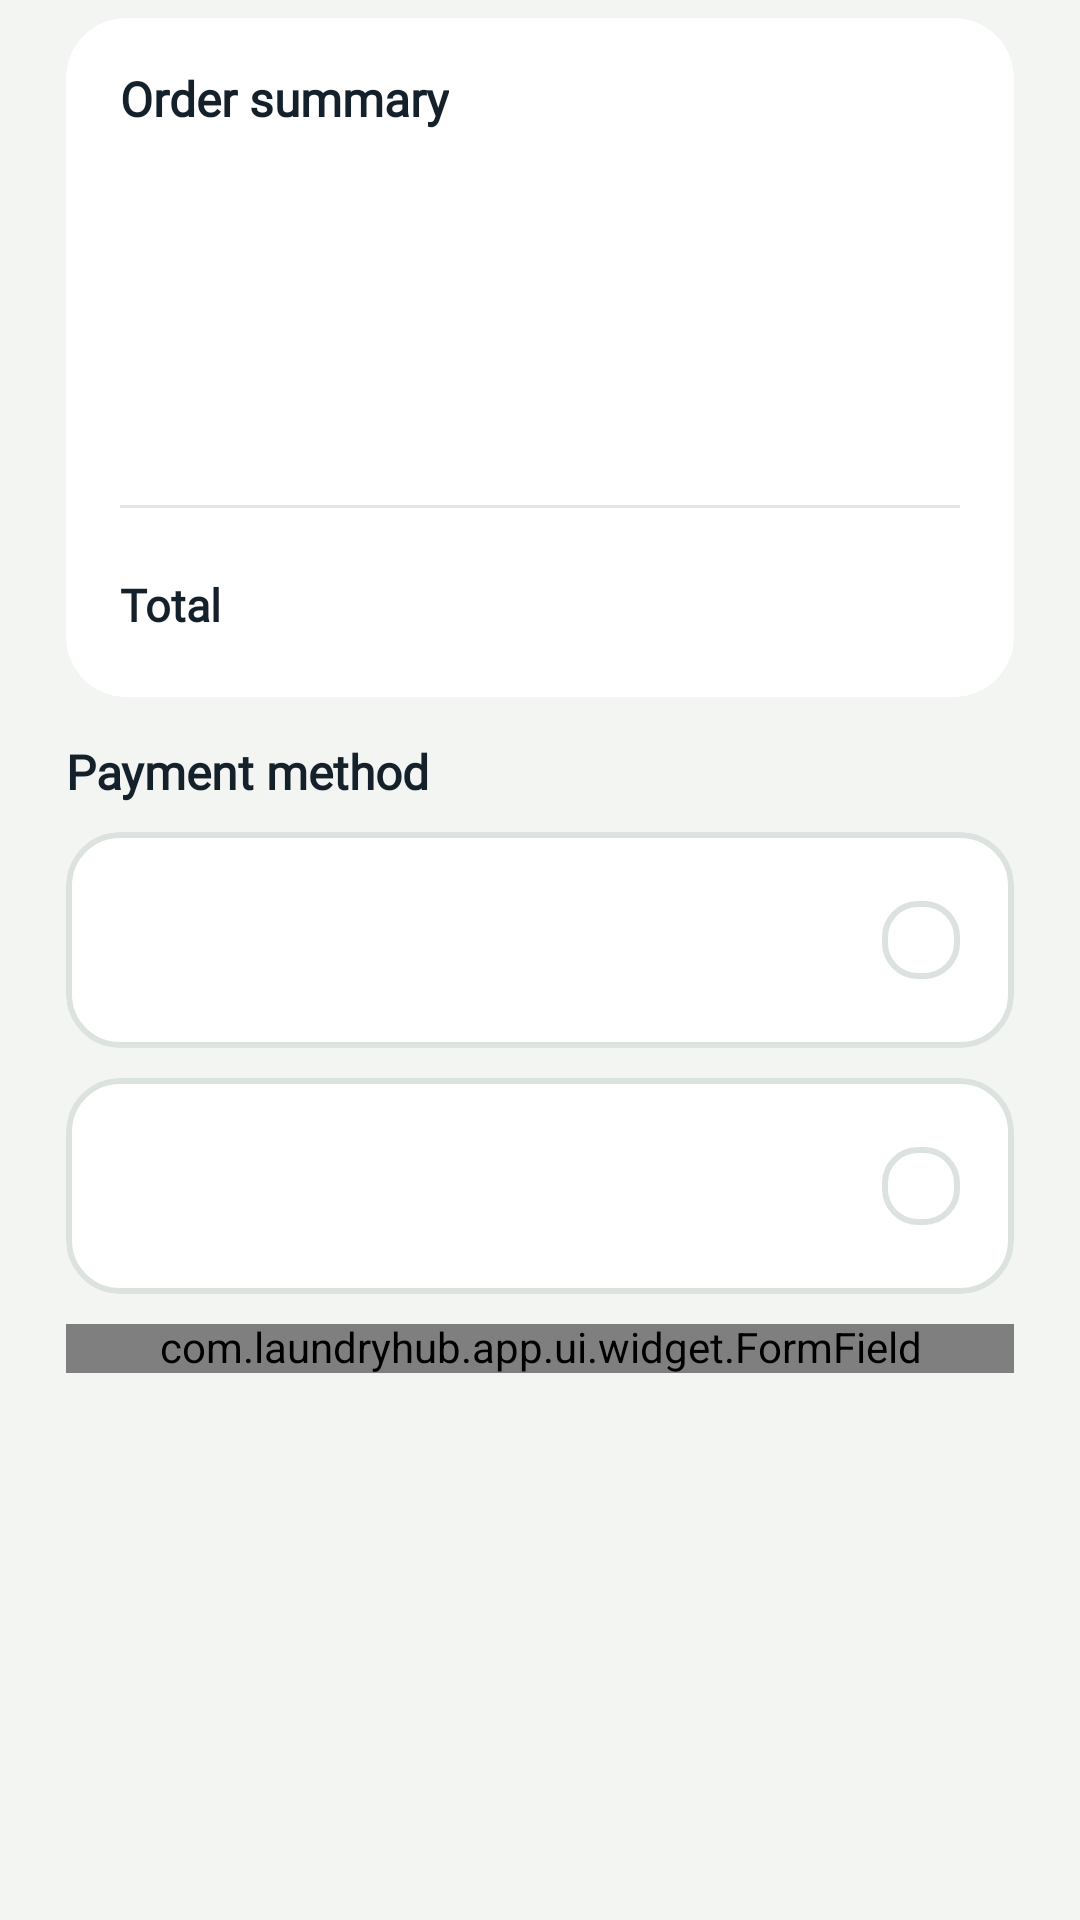

The Android layout XML behind this screen, and the referenced resources:
<!-- AndroidManifest.xml: application theme Theme.LaundryHub -->
<!-- res/layout/fragment_step_review.xml -->
<?xml version="1.0" encoding="utf-8"?>
<ScrollView xmlns:android="http://schemas.android.com/apk/res/android"
    xmlns:app="http://schemas.android.com/apk/res-auto"
    android:layout_width="match_parent"
    android:layout_height="match_parent"
    android:fillViewport="true">

    <LinearLayout
        android:id="@+id/step_content"
        android:layout_width="match_parent"
        android:layout_height="wrap_content"
        android:divider="@drawable/space_16"
        android:orientation="vertical"
        android:paddingStart="@dimen/screen_padding"
        android:paddingTop="@dimen/wizard_content_padding_top"
        android:paddingEnd="@dimen/screen_padding"
        android:paddingBottom="@dimen/wizard_content_padding_bottom"
        android:showDividers="middle">

        <com.google.android.material.card.MaterialCardView
            style="@style/Widget.LaundryHub.Card.Large"
            android:layout_width="match_parent"
            android:layout_height="wrap_content">

            <LinearLayout
                android:layout_width="match_parent"
                android:layout_height="wrap_content"
                android:divider="@drawable/space_12"
                android:orientation="vertical"
                android:showDividers="middle">

                <TextView
                    android:layout_width="wrap_content"
                    android:layout_height="wrap_content"
                    android:accessibilityHeading="true"
                    android:text="@string/order_summary"
                    android:textAppearance="@style/TextAppearance.LaundryHub.Subtitle" />

                <include
                    android:id="@+id/row_service"
                    layout="@layout/item_summary_row" />

                <include
                    android:id="@+id/row_laundry"
                    layout="@layout/item_summary_row" />

                <include
                    android:id="@+id/row_soap"
                    layout="@layout/item_summary_row" />

                <include
                    android:id="@+id/row_fee"
                    layout="@layout/item_summary_row" />

                <View
                    android:layout_width="match_parent"
                    android:layout_height="@dimen/hairline"
                    android:background="@color/divider" />

                <include
                    android:id="@+id/row_total"
                    layout="@layout/item_total_row" />
            </LinearLayout>
        </com.google.android.material.card.MaterialCardView>

        <LinearLayout
            android:layout_width="match_parent"
            android:layout_height="wrap_content"
            android:divider="@drawable/space_10"
            android:orientation="vertical"
            android:showDividers="middle">

            <TextView
                android:layout_width="wrap_content"
                android:layout_height="wrap_content"
                android:accessibilityHeading="true"
                android:text="@string/payment_method"
                android:textAppearance="@style/TextAppearance.LaundryHub.Subtitle" />

            <include
                android:id="@+id/cash"
                layout="@layout/view_payment_card" />

            <include
                android:id="@+id/gcash"
                layout="@layout/view_payment_card" />

            <com.laundryhub.app.ui.widget.FormField
                android:id="@+id/gcash_number"
                android:layout_width="match_parent"
                android:layout_height="wrap_content"
                android:autofillHints="phoneNumber"
                android:hint="@string/hint_mobile"
                android:imeOptions="actionDone"
                android:inputType="phone"
                app:compact="true"
                app:label="@string/label_gcash_number" />
        </LinearLayout>

        <TextView
            android:id="@+id/error_banner"
            style="@style/Widget.LaundryHub.ErrorBanner"
            android:layout_width="match_parent"
            android:layout_height="wrap_content"
            android:accessibilityLiveRegion="polite"
            android:visibility="gone" />
    </LinearLayout>
</ScrollView>
<!-- res/layout/item_summary_row.xml (included above) -->
<?xml version="1.0" encoding="utf-8"?>
<LinearLayout xmlns:android="http://schemas.android.com/apk/res/android"
    xmlns:app="http://schemas.android.com/apk/res-auto"
    android:layout_width="match_parent"
    android:layout_height="wrap_content"
    android:orientation="horizontal">

    <TextView
        android:id="@+id/label"
        android:layout_width="0dp"
        android:layout_height="wrap_content"
        android:layout_weight="1"
        android:textAppearance="@style/TextAppearance.LaundryHub.BodySmall" />

    <TextView
        android:id="@+id/value"
        android:layout_width="wrap_content"
        android:layout_height="wrap_content"
        android:layout_marginStart="@dimen/card_gap"
        android:textAppearance="@style/TextAppearance.LaundryHub.BodyCompact" />
</LinearLayout>
<!-- res/layout/item_total_row.xml (included above) -->
<?xml version="1.0" encoding="utf-8"?>
<LinearLayout xmlns:android="http://schemas.android.com/apk/res/android"
    xmlns:app="http://schemas.android.com/apk/res-auto"
    android:layout_width="match_parent"
    android:layout_height="wrap_content"
    android:baselineAligned="true"
    android:orientation="horizontal">

    <TextView
        android:layout_width="0dp"
        android:layout_height="wrap_content"
        android:layout_weight="1"
        android:text="@string/total"
        android:textAppearance="@style/TextAppearance.LaundryHub.StrongLarge" />

    <TextView
        android:id="@+id/amount"
        android:layout_width="wrap_content"
        android:layout_height="wrap_content"
        android:textAppearance="@style/TextAppearance.LaundryHub.Total.Large" />
</LinearLayout>
<!-- res/layout/view_payment_card.xml (included above) -->
<?xml version="1.0" encoding="utf-8"?>
<com.google.android.material.card.MaterialCardView xmlns:android="http://schemas.android.com/apk/res/android"
    xmlns:app="http://schemas.android.com/apk/res-auto"
    style="@style/Widget.LaundryHub.SelectableCard.Payment"
    android:layout_width="match_parent"
    android:layout_height="wrap_content">

    <LinearLayout
        android:layout_width="match_parent"
        android:layout_height="wrap_content"
        android:duplicateParentState="true"
        android:gravity="center_vertical"
        android:orientation="horizontal">

        <FrameLayout
            android:id="@+id/tile"
            android:layout_width="@dimen/payment_tile"
            android:layout_height="@dimen/payment_tile"
            android:background="@drawable/bg_payment_tile">

            <TextView
                android:id="@+id/badge"
                android:layout_width="wrap_content"
                android:layout_height="wrap_content"
                android:layout_gravity="center"
                android:importantForAccessibility="no"
                android:textAppearance="@style/TextAppearance.LaundryHub.Badge" />
        </FrameLayout>

        <LinearLayout
            android:layout_width="0dp"
            android:layout_height="wrap_content"
            android:layout_marginStart="@dimen/new_order_gap"
            android:layout_marginEnd="@dimen/new_order_gap"
            android:layout_weight="1"
            android:divider="@drawable/space_2"
            android:orientation="vertical"
            android:showDividers="middle">

            <TextView
                android:id="@+id/name"
                android:layout_width="wrap_content"
                android:layout_height="wrap_content"
                android:textAppearance="@style/TextAppearance.LaundryHub.StrongLarge" />

            <TextView
                android:id="@+id/description"
                android:layout_width="wrap_content"
                android:layout_height="wrap_content"
                android:textAppearance="@style/TextAppearance.LaundryHub.Small" />
        </LinearLayout>

        <View style="@style/Widget.LaundryHub.RadioDot.Small" />
    </LinearLayout>
</com.google.android.material.card.MaterialCardView>
<!-- resources referenced by this layout -->
<resources>
  <color name="divider">#E1E6E2</color>
  <dimen name="card_gap">12dp</dimen>
  <dimen name="hairline">1dp</dimen>
  <dimen name="new_order_gap">14dp</dimen>
  <dimen name="payment_tile">40dp</dimen>
  <dimen name="screen_padding">22dp</dimen>
  <dimen name="wizard_content_padding_bottom">20dp</dimen>
  <dimen name="wizard_content_padding_top">6dp</dimen>
  <string name="hint_mobile">09XX XXX XXXX</string>
  <string name="label_gcash_number">GCash mobile number</string>
  <string name="order_summary">Order summary</string>
  <string name="payment_method">Payment method</string>
  <string name="total">Total</string>
  <style name="TextAppearance.LaundryHub.Badge" parent="TextAppearance.LaundryHub.StrongLarge" />
  <style name="TextAppearance.LaundryHub.BodyCompact" parent="TextAppearance.LaundryHub.Body">
          <item name="android:textSize">@dimen/text_body_small</item>
      </style>
  <style name="TextAppearance.LaundryHub.Small" parent="TextAppearance.LaundryHub.Caption">
          <item name="android:textSize">@dimen/text_small</item>
      </style>
  <style name="TextAppearance.LaundryHub.StrongLarge" parent="TextAppearance.LaundryHub.Body">
          <item name="android:textStyle">bold</item>
      </style>
  <style name="TextAppearance.LaundryHub.Subtitle" parent="TextAppearance.LaundryHub.SectionTitle">
          <item name="android:textSize">@dimen/text_subtitle</item>
      </style>
  <style name="TextAppearance.LaundryHub.Total.Large">
          <item name="android:textSize">@dimen/text_total_large</item>
          <item name="android:textColor">@color/accent</item>
      </style>
  <style name="Widget.LaundryHub.Card.Large">
          <item name="cardCornerRadius">@dimen/radius_card_large</item>
      </style>
  <color name="surface">#FFFFFF</color>
  <dimen name="brand_tile_radius">12dp</dimen>
  <dimen name="grid_gap">10dp</dimen>
  <dimen name="form_gap">16dp</dimen>
  <dimen name="payment_text_gap">2dp</dimen>
  <dimen name="text_body_small">14sp</dimen>
  <color name="muted">#4A5863</color>
  <dimen name="text_small">12sp</dimen>
  <dimen name="text_subtitle">16sp</dimen>
  <dimen name="text_total_large">28sp</dimen>
  <color name="accent">#1E63A8</color>
  <dimen name="radius_card_large">20dp</dimen>
  <dimen name="input_padding_horizontal">14dp</dimen>
  <color name="warn_text">#8A3A12</color>
  <dimen name="text_caption">13sp</dimen>
  <dimen name="radio_dot_small">26dp</dimen>
  <dimen name="payment_card_padding_v_inner">16dp</dimen>
  <dimen name="payment_card_padding_h_inner">18dp</dimen>
  <dimen name="payment_card_min_height">64dp</dimen>
  <color name="accent_tint">#E4EEF8</color>
  <color name="ink">#14212B</color>
  <color name="input_border">#C8D0CA</color>
  <color name="bg">#F3F5F2</color>
  <color name="subtle">#6B7780</color>
  <style name="Widget.LaundryHub.TextView" parent="android:Widget.TextView">
          <item name="android:includeFontPadding">false</item>
      </style>
  <dimen name="text_body">15sp</dimen>
  <dimen name="text_section_title">17sp</dimen>
  <color name="warn_bg">#FFF1E8</color>
  <dimen name="radius_input">14dp</dimen>
  <dimen name="radio_dot_small_radius">11dp</dimen>
  <dimen name="stroke_selected">2dp</dimen>
  <color name="border">#DCE2DD</color>
  <dimen name="text_screen_title">21sp</dimen>
  <dimen name="button_height_primary">54dp</dimen>
  <style name="ShapeAppearance.LaundryHub.Pill" parent="">
          <item name="cornerFamily">rounded</item>
          <item name="cornerSize">50%</item>
      </style>
  <dimen name="text_button">16sp</dimen>
  <dimen name="radius_card">18dp</dimen>
  <dimen name="card_padding">18dp</dimen>
  <dimen name="touch_target">44dp</dimen>
  <dimen name="checkbox_inset_correction">-7dp</dimen>
  <dimen name="input_height">51dp</dimen>
  <style name="ShapeAppearance.LaundryHub.Dialog" parent="">
          <item name="cornerFamily">rounded</item>
          <item name="cornerSize">@dimen/radius_card_large</item>
      </style>
  <dimen name="stroke_input">1.5dp</dimen>
</resources>
